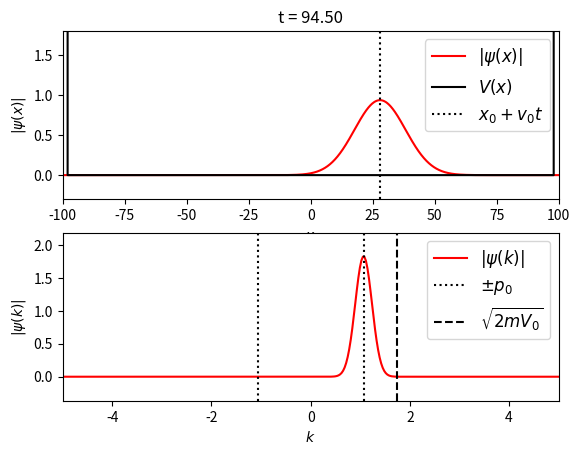

This figure's Python source: (Note: this script raises an exception after producing the figure.)
"""
General Numerical Solver for the 1D Time-Dependent Schrodinger's equation.

[redacted]
email: [email redacted]
[redacted]
license: BSD
Please feel free to use and modify this, but keep the above information. Thanks!
"""

import numpy as np
from matplotlib import pyplot as pl
from matplotlib import animation
from scipy.fftpack import fft,ifft


class Schrodinger(object):
    """
    Class which implements a numerical solution of the time-dependent
    Schrodinger equation for an arbitrary potential
    """
    def __init__(self, x, psi_x0, V_x,
                 k0 = None, hbar=1, m=1, t0=0.0):
        """
        Parameters
        ----------
        x : array_like, float
            length-N array of evenly spaced spatial coordinates
        psi_x0 : array_like, complex
            length-N array of the initial wave function at time t0
        V_x : array_like, float
             length-N array giving the potential at each x
        k0 : float
            the minimum value of k.  Note that, because of the workings of the
            fast fourier transform, the momentum wave-number will be defined
            in the range
              k0 < k < 2*pi / dx
            where dx = x[1]-x[0].  If you expect nonzero momentum outside this
            range, you must modify the inputs accordingly.  If not specified,
            k0 will be calculated such that the range is [-k0,k0]
        hbar : float
            value of planck's constant (default = 1)
        m : float
            particle mass (default = 1)
        t0 : float
            initial tile (default = 0)
        """
        # Validation of array inputs
        self.x, psi_x0, self.V_x = map(np.asarray, (x, psi_x0, V_x))
        N = self.x.size
        assert self.x.shape == (N,)
        assert psi_x0.shape == (N,)
        assert self.V_x.shape == (N,)

        # Set internal parameters
        self.hbar = hbar
        self.m = m
        self.t = t0
        self.dt_ = None
        self.N = len(x)
        self.dx = self.x[1] - self.x[0]
        self.dk = 2 * np.pi / (self.N * self.dx)

        # set momentum scale
        if k0 == None:
            self.k0 = -0.5 * self.N * self.dk
        else:
            self.k0 = k0
        self.k = self.k0 + self.dk * np.arange(self.N)

        self.psi_x = psi_x0
        self.compute_k_from_x()

        # variables which hold steps in evolution of the
        self.x_evolve_half = None
        self.x_evolve = None
        self.k_evolve = None

        # attributes used for dynamic plotting
        self.psi_x_line = None
        self.psi_k_line = None
        self.V_x_line = None

    def _set_psi_x(self, psi_x):
        self.psi_mod_x = (psi_x * np.exp(-1j * self.k[0] * self.x)
                          * self.dx / np.sqrt(2 * np.pi))

    def _get_psi_x(self):
        return (self.psi_mod_x * np.exp(1j * self.k[0] * self.x)
                * np.sqrt(2 * np.pi) / self.dx)

    def _set_psi_k(self, psi_k):
        self.psi_mod_k = psi_k * np.exp(1j * self.x[0]
                                        * self.dk * np.arange(self.N))

    def _get_psi_k(self):
        return self.psi_mod_k * np.exp(-1j * self.x[0] * 
                                        self.dk * np.arange(self.N))
    
    def _get_dt(self):
        return self.dt_

    def _set_dt(self, dt):
        if dt != self.dt_:
            self.dt_ = dt
            self.x_evolve_half = np.exp(-0.5 * 1j * self.V_x
                                         / self.hbar * dt )
            self.x_evolve = self.x_evolve_half * self.x_evolve_half
            self.k_evolve = np.exp(-0.5 * 1j * self.hbar /
                                    self.m * (self.k * self.k) * dt)
    
    psi_x = property(_get_psi_x, _set_psi_x)
    psi_k = property(_get_psi_k, _set_psi_k)
    dt = property(_get_dt, _set_dt)

    def compute_k_from_x(self):
        self.psi_mod_k = fft(self.psi_mod_x)

    def compute_x_from_k(self):
        self.psi_mod_x = ifft(self.psi_mod_k)

    def time_step(self, dt, Nsteps = 1):
        """
        Perform a series of time-steps via the time-dependent
        Schrodinger Equation.

        Parameters
        ----------
        dt : float
            the small time interval over which to integrate
        Nsteps : float, optional
            the number of intervals to compute.  The total change
            in time at the end of this method will be dt * Nsteps.
            default is N = 1
        """
        self.dt = dt

        if Nsteps > 0:
            self.psi_mod_x *= self.x_evolve_half

        for i in range(Nsteps - 1):
            self.compute_k_from_x()
            self.psi_mod_k *= self.k_evolve
            self.compute_x_from_k()
            self.psi_mod_x *= self.x_evolve

        self.compute_k_from_x()
        self.psi_mod_k *= self.k_evolve

        self.compute_x_from_k()
        self.psi_mod_x *= self.x_evolve_half

        self.compute_k_from_x()

        self.t += dt * Nsteps


######################################################################
# Helper functions for gaussian wave-packets

def gauss_x(x, a, x0, k0):
    """
    a gaussian wave packet of width a, centered at x0, with momentum k0
    """ 
    return ((a * np.sqrt(np.pi)) ** (-0.5)
            * np.exp(-0.5 * ((x - x0) * 1. / a) ** 2 + 1j * x * k0))

def gauss_k(k,a,x0,k0):
    """
    analytical fourier transform of gauss_x(x), above
    """
    return ((a / np.sqrt(np.pi))**0.5
            * np.exp(-0.5 * (a * (k - k0)) ** 2 - 1j * (k - k0) * x0))


######################################################################
# Utility functions for running the animation

def theta(x):
    """
    theta function :
      returns 0 if x<=0, and 1 if x>0
    """
    x = np.asarray(x)
    y = np.zeros(x.shape)
    y[x > 0] = 1.0
    return y

def square_barrier(x, width, height):
    return height * (theta(x) - theta(x - width))

######################################################################
# Create the animation

# specify time steps and duration
dt = 0.01
N_steps = 50
t_max = 100
frames = int(t_max / float(N_steps * dt))

# specify constants
hbar = 1.0   # planck's constant
m = 1.9      # particle mass

# specify range in x coordinate
N = 2 ** 11
dx = 0.1
x = dx * (np.arange(N) - 0.5 * N)

# specify potential
V0 = 1.5

L = hbar / np.sqrt(2 * m * V0)
a = 0 * L
x0 = -60 * L
V_x = square_barrier(x, a, V0)
V_x[x < -98] = 1E6
V_x[x > 98] = 1E6

# specify initial momentum and quantities derived from it
p0 = np.sqrt(2 * m * 0.2 * V0)
dp2 = p0 * p0 * 1./80
d = hbar / np.sqrt(2 * dp2)

k0 = p0 / hbar
v0 = p0 / m
psi_x0 = gauss_x(x, d, x0, k0)

# define the Schrodinger object which performs the calculations
S = Schrodinger(x=x,
                psi_x0=psi_x0,
                V_x=V_x,
                hbar=hbar,
                m=m,
                k0=-28)

######################################################################
# Set up plot
fig = pl.figure()

# plotting limits
xlim = (-100, 100)
klim = (-5, 5)

# top axes show the x-space data
ymin = 0
ymax = V0
ax1 = fig.add_subplot(211, xlim=xlim,
                      ylim=(ymin - 0.2 * (ymax - ymin),
                            ymax + 0.2 * (ymax - ymin)))
psi_x_line, = ax1.plot([], [], c='r', label=r'$|\psi(x)|$')
V_x_line, = ax1.plot([], [], c='k', label=r'$V(x)$')
center_line = ax1.axvline(0, c='k', ls=':',
                          label = r"$x_0 + v_0t$")

title = ax1.set_title("")
ax1.legend(prop=dict(size=12))
ax1.set_xlabel('$x$')
ax1.set_ylabel(r'$|\psi(x)|$')

# bottom axes show the k-space data
ymin = abs(S.psi_k).min()
ymax = abs(S.psi_k).max()
ax2 = fig.add_subplot(212, xlim=klim,
                      ylim=(ymin - 0.2 * (ymax - ymin),
                            ymax + 0.2 * (ymax - ymin)))
psi_k_line, = ax2.plot([], [], c='r', label=r'$|\psi(k)|$')

p0_line1 = ax2.axvline(-p0 / hbar, c='k', ls=':', label=r'$\pm p_0$')
p0_line2 = ax2.axvline(p0 / hbar, c='k', ls=':')
mV_line = ax2.axvline(np.sqrt(2 * V0) / hbar, c='k', ls='--',
                      label=r'$\sqrt{2mV_0}$')
ax2.legend(prop=dict(size=12))
ax2.set_xlabel('$k$')
ax2.set_ylabel(r'$|\psi(k)|$')

V_x_line.set_data(S.x, S.V_x)

######################################################################
# Animate plot
def init():
    psi_x_line.set_data([], [])
    V_x_line.set_data([], [])
    center_line.set_data([], [])

    psi_k_line.set_data([], [])
    title.set_text("")
    return (psi_x_line, V_x_line, center_line, psi_k_line, title)

def animate(i):
    S.time_step(dt, N_steps)
    psi_x_line.set_data(S.x, 4 * abs(S.psi_x))
    V_x_line.set_data(S.x, S.V_x)
    center_line.set_data(2 * [x0 + S.t * p0 / m], [0, 1])

    psi_k_line.set_data(S.k, abs(S.psi_k))
    title.set_text("t = %.2f" % S.t)
    return (psi_x_line, V_x_line, center_line, psi_k_line, title)

# call the animator.  blit=True means only re-draw the parts that have changed.
anim = animation.FuncAnimation(fig, animate, init_func=init,
                               frames=frames, interval=30, blit=True)


# uncomment the following line to save the video in mp4 format.  This
# requires either mencoder or ffmpeg to be installed on your system

anim.save('schrodinger_barrier_0.mp4', fps=15)

pl.show()
